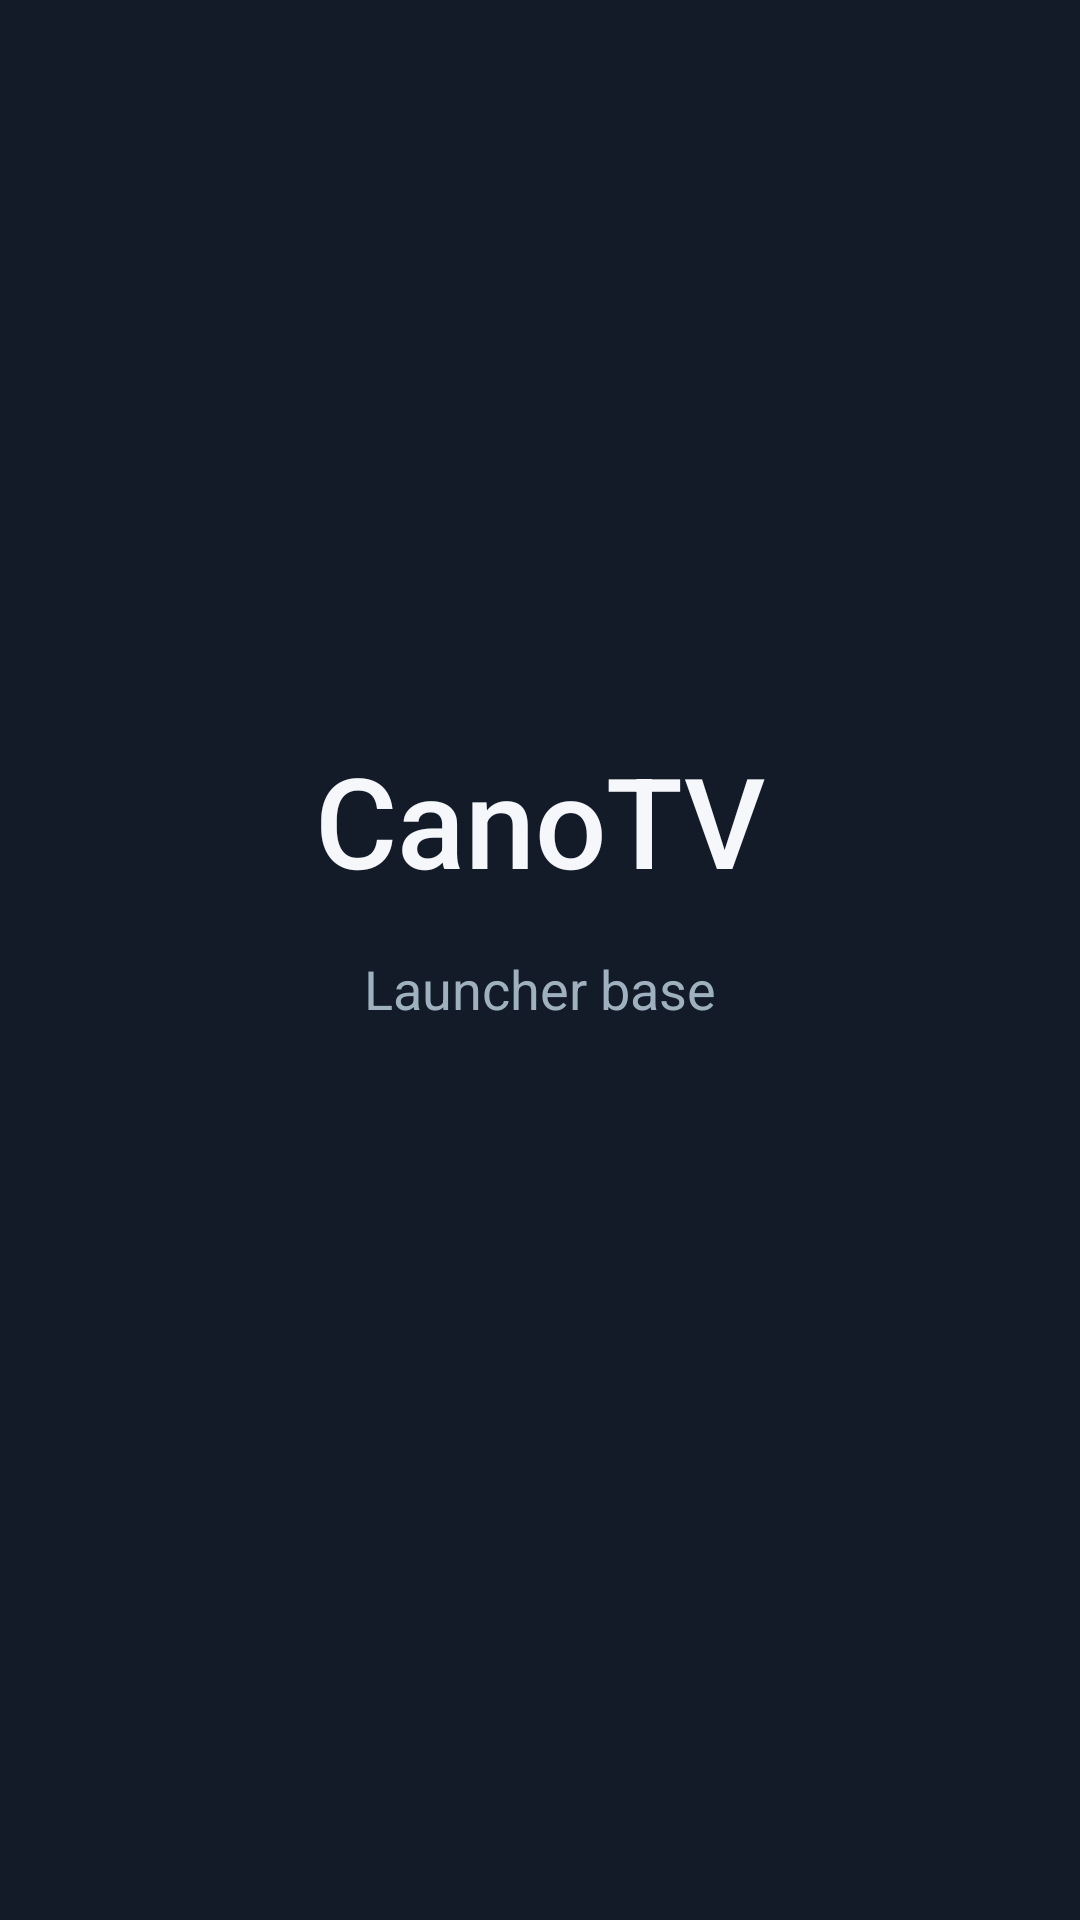

Reconstruct the res/layout file that produces this screen, plus the resources it refers to.
<!-- AndroidManifest.xml: application theme Theme.CanoTV -->
<!-- res/layout/activity_main.xml -->
<?xml version="1.0" encoding="utf-8"?>
<androidx.constraintlayout.widget.ConstraintLayout xmlns:android="http://schemas.android.com/apk/res/android"
    xmlns:app="http://schemas.android.com/apk/res-auto"
    android:layout_width="match_parent"
    android:layout_height="match_parent"
    android:background="#0B0F14">

    <View
        android:id="@+id/backgroundGlow"
        android:layout_width="0dp"
        android:layout_height="0dp"
        android:background="#121B27"
        app:layout_constraintBottom_toBottomOf="parent"
        app:layout_constraintEnd_toEndOf="parent"
        app:layout_constraintStart_toStartOf="parent"
        app:layout_constraintTop_toTopOf="parent" />

    <TextView
        android:id="@+id/appTitle"
        android:layout_width="wrap_content"
        android:layout_height="wrap_content"
        android:fontFamily="sans-serif-medium"
        android:text="CanoTV"
        android:textColor="#F5F7FA"
        android:textSize="42sp"
        app:layout_constraintBottom_toBottomOf="parent"
        app:layout_constraintEnd_toEndOf="parent"
        app:layout_constraintStart_toStartOf="parent"
        app:layout_constraintTop_toTopOf="parent"
        app:layout_constraintVertical_bias="0.42" />

    <TextView
        android:id="@+id/appSubtitle"
        android:layout_width="wrap_content"
        android:layout_height="wrap_content"
        android:layout_marginTop="16dp"
        android:text="Launcher base"
        android:textColor="#9FB0BF"
        android:textSize="18sp"
        app:layout_constraintEnd_toEndOf="parent"
        app:layout_constraintStart_toStartOf="parent"
        app:layout_constraintTop_toBottomOf="@id/appTitle" />

</androidx.constraintlayout.widget.ConstraintLayout>
<!-- resources referenced by this layout -->
<resources>
  <style name="Theme.CanoTV" parent="Theme.MaterialComponents.DayNight.NoActionBar">
          <item name="android:windowBackground">@android:color/black</item>
          <item name="android:statusBarColor">@android:color/black</item>
          <item name="android:navigationBarColor">@android:color/black</item>
          <item name="android:windowFullscreen">false</item>
      </style>
</resources>
